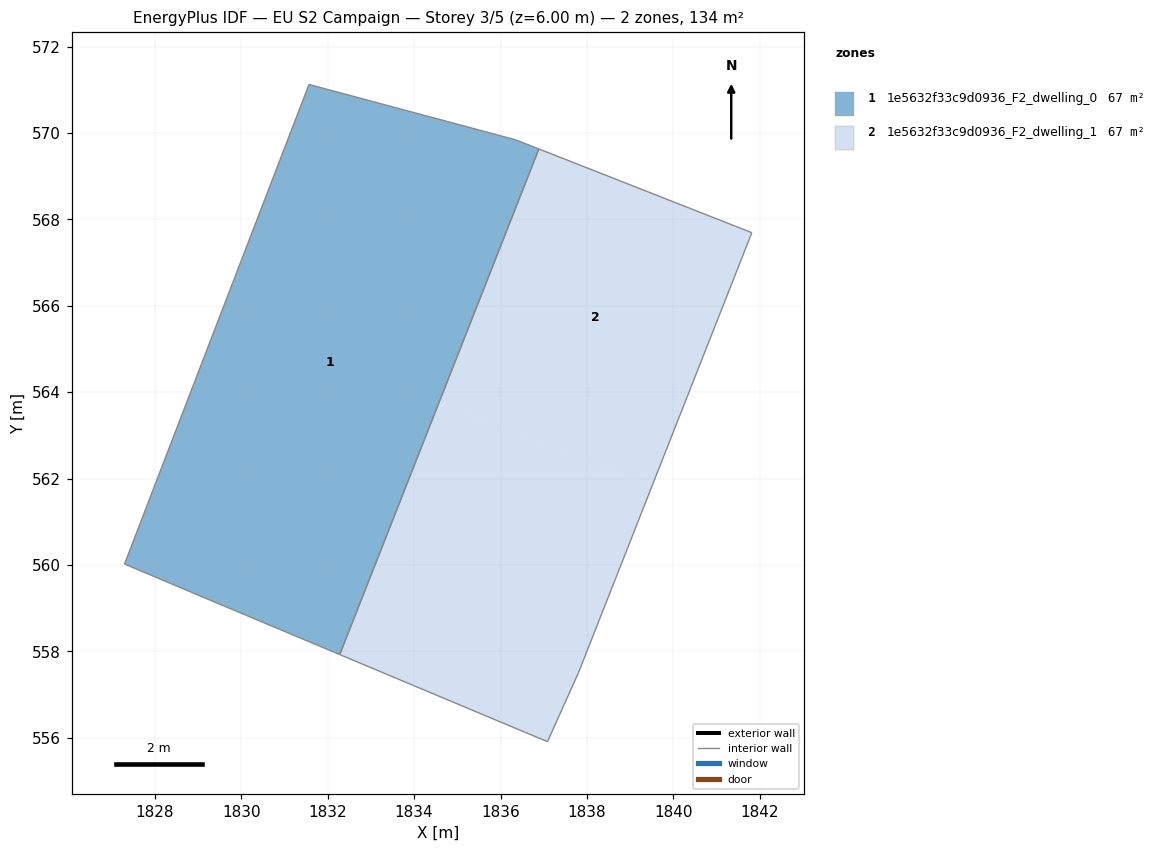
=== STOREY PLAN SPEC (per zone: floor XY polygon, exterior-wall plan segments, windows/doors) ===
zone 1: 1e5632f33c9d0936_F2_dwelling_0  (66.9 m²)
  floor: (1836.35, 569.84) (1836.89, 569.63) (1832.28, 557.93) (1829.60, 559.05) (1827.30, 560.02) (1831.57, 571.12)
  interior walls: 6
zone 2: 1e5632f33c9d0936_F2_dwelling_1  (66.9 m²)
  floor: (1841.82, 567.69) (1839.50, 561.82) (1834.57, 563.76) (1836.89, 569.63)
  floor: (1839.50, 561.82) (1837.81, 557.51) (1837.09, 555.91) (1836.56, 556.13) (1832.28, 557.93) (1834.57, 563.76)
  interior walls: 6

=== DERIVED (storey summary) ===
Building: EU S2 Campaign
Storey: 3 of 5  (floor level z = 6.00 m)
Storey gross floor area: 133.7 m²
Zones on this storey: 2
  - 1e5632f33c9d0936_F2_dwelling_0: floor 66.9 m²
  - 1e5632f33c9d0936_F2_dwelling_1: floor 66.9 m²
Zone adjacency (shared interzone walls):
  - 1e5632f33c9d0936_F2_dwelling_0 ↔ 1e5632f33c9d0936_F2_dwelling_1